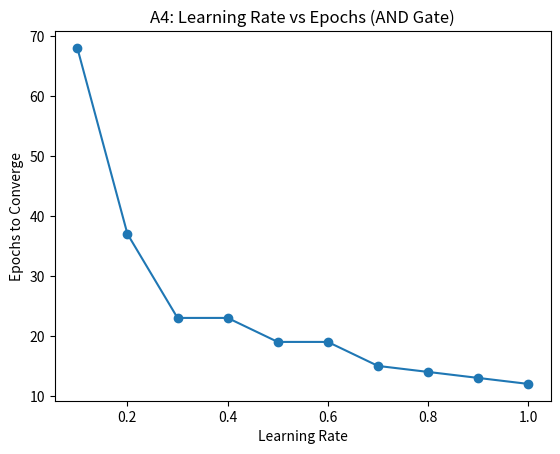

Here is the Python script that generated this plot:
import numpy as np
import matplotlib.pyplot as plt

def step_activation(x): return 1 if x >= 0 else 0

def perceptron_train(X, y, lr=0.1, max_epochs=1000, tol=0.002):
    w = np.array([10, 0.2, -0.75], dtype=float)
    for epoch in range(max_epochs):
        total_error = 0
        for xi, target in zip(X, y):
            xi_aug = np.insert(xi, 0, 1)
            net = np.dot(w, xi_aug)
            out = step_activation(net)
            err = target - out
            w += lr * err * xi_aug
            total_error += err**2
        if total_error <= tol:
            break
    return epoch + 1

def main():
    X = np.array([[0,0],[0,1],[1,0],[1,1]])
    y = np.array([0,0,0,1])  # AND gate

    rates = np.arange(0.1, 1.1, 0.1)
    epochs_list = []

    for lr in rates:
        epochs = perceptron_train(X, y, lr=lr)
        epochs_list.append(epochs)
        print(f"LR={lr:.1f} → Epochs={epochs}")

    plt.plot(rates, epochs_list, marker="o")
    plt.title("A4: Learning Rate vs Epochs (AND Gate)")
    plt.xlabel("Learning Rate")
    plt.ylabel("Epochs to Converge")
    plt.show()

if __name__ == "__main__":
    main()
